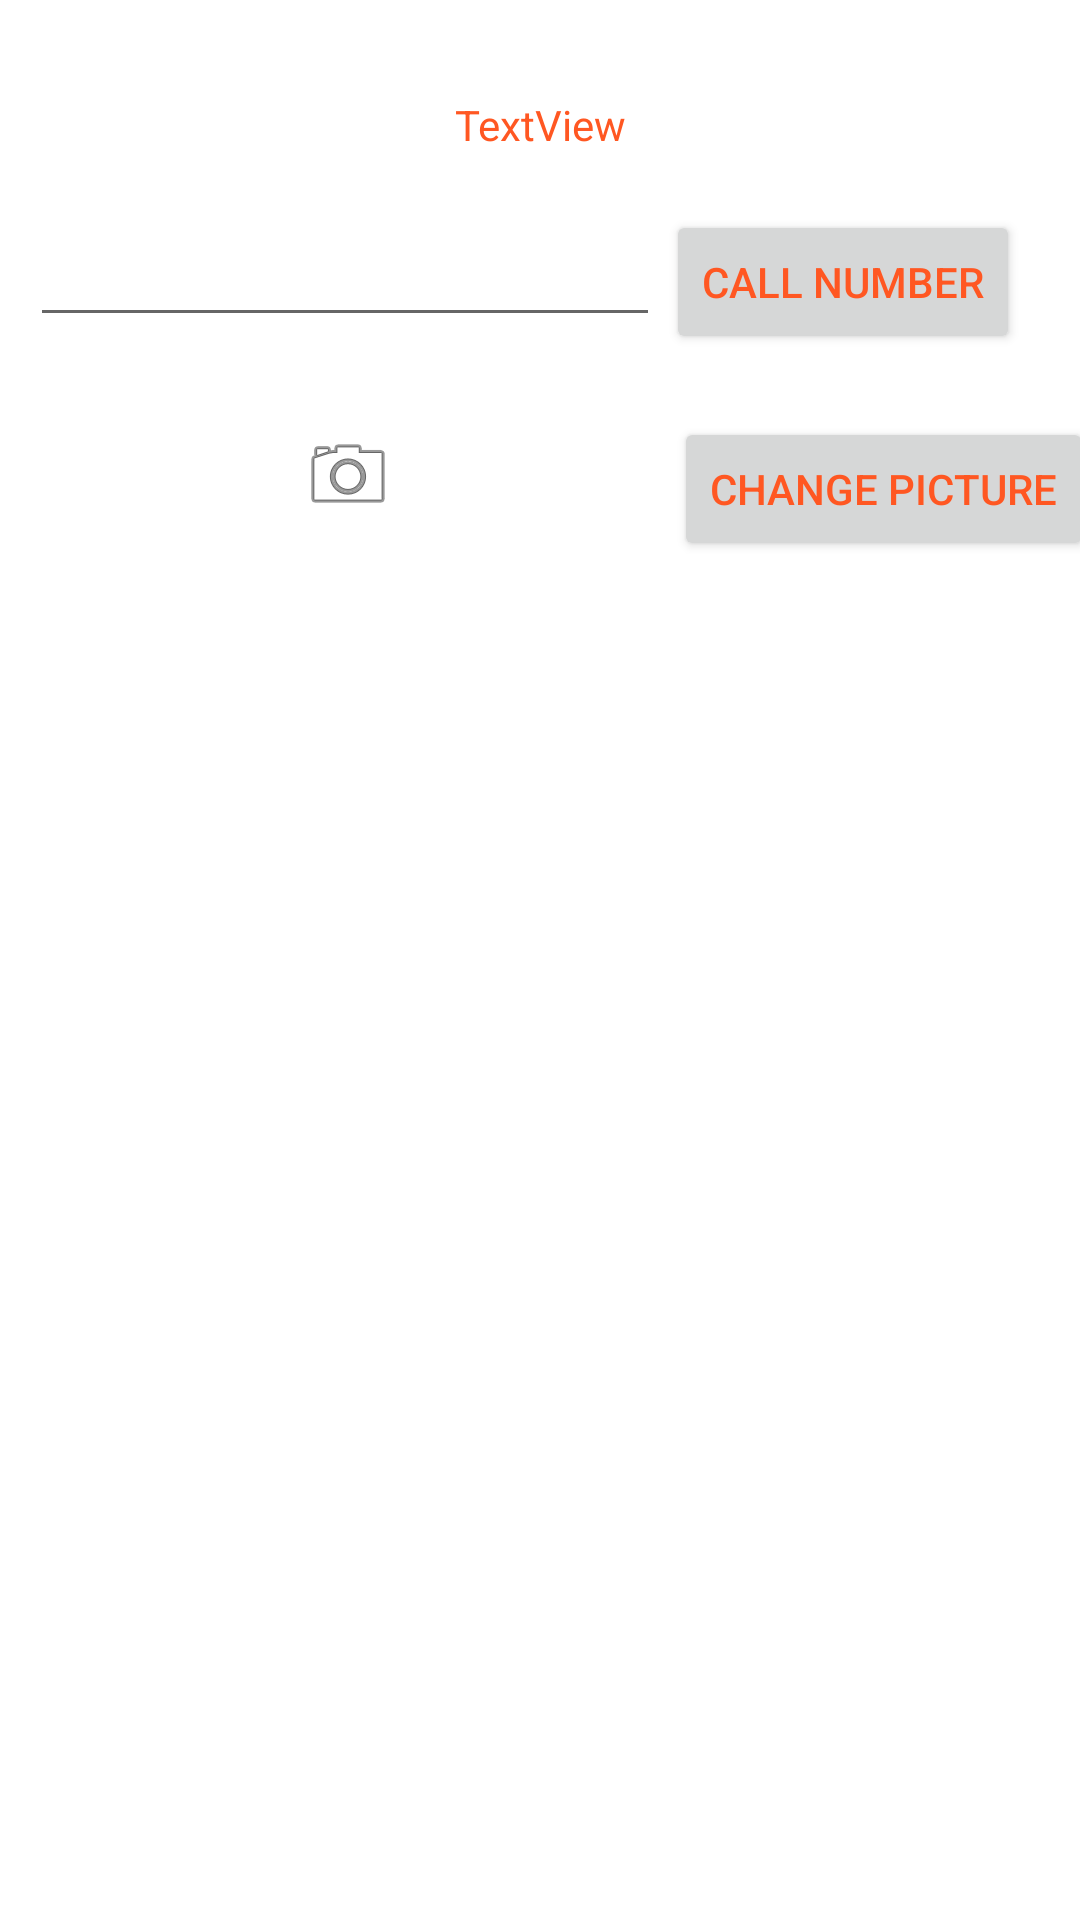

Here is an Android app screen rendered from its layout file. Give the layout XML and the strings, colors and styles it references.
<!-- AndroidManifest.xml: application theme Theme.WenjiesAndroidLabs -->
<!-- res/layout/activity_second.xml -->
<?xml version="1.0" encoding="utf-8"?>
<androidx.constraintlayout.widget.ConstraintLayout xmlns:android="http://schemas.android.com/apk/res/android"
    xmlns:app="http://schemas.android.com/apk/res-auto"
    xmlns:tools="http://schemas.android.com/tools"
    android:layout_width="match_parent"
    android:layout_height="match_parent"
    tools:context=".SecondActivity">

    <TextView
        android:id="@+id/textView3"
        android:layout_width="wrap_content"
        android:layout_height="wrap_content"
        android:layout_marginTop="32dp"
        android:text="TextView"
        app:layout_constraintEnd_toEndOf="parent"
        app:layout_constraintStart_toStartOf="parent"
        app:layout_constraintTop_toTopOf="parent" />

    <EditText
        android:id="@+id/editTextPhone"
        android:layout_width="wrap_content"
        android:layout_height="wrap_content"
        android:layout_marginStart="10dp"
        android:layout_marginTop="20dp"
        android:ems="10"
        android:inputType="phone"
        app:layout_constraintStart_toStartOf="parent"
        app:layout_constraintTop_toBottomOf="@+id/textView3" />

    <Button
        android:id="@+id/button"
        android:layout_width="wrap_content"
        android:layout_height="wrap_content"
        android:layout_marginTop="70dp"
        android:layout_marginEnd="20dp"
        android:text="CALL NUMBER"
        app:layout_constraintEnd_toEndOf="parent"
        app:layout_constraintTop_toTopOf="parent" />

    <ImageView
        android:id="@+id/profileImage"
        android:layout_width="wrap_content"
        android:layout_height="wrap_content"
        android:layout_marginStart="100dp"
        android:layout_marginTop="30dp"
        app:layout_constraintStart_toStartOf="parent"
        app:layout_constraintTop_toBottomOf="@+id/editTextPhone"
        app:srcCompat="@android:drawable/ic_menu_camera" />

    <Button
        android:id="@+id/button2"
        android:layout_width="wrap_content"
        android:layout_height="wrap_content"
        android:layout_marginStart="120dp"
        android:layout_marginTop="21dp"
        android:layout_marginEnd="23dp"
        android:text="CHANGE PICTURE"
        app:layout_constraintEnd_toEndOf="parent"
        app:layout_constraintStart_toEndOf="@+id/profileImage"
        app:layout_constraintTop_toBottomOf="@+id/button" />

</androidx.constraintlayout.widget.ConstraintLayout>
<!-- resources referenced by this layout -->
<resources>
  <style name="Theme.WenjiesAndroidLabs" parent="Theme.MaterialComponents.DayNight.DarkActionBar">
          
          <item name="colorPrimary">@color/my_primary</item>
  
          
          <item name="colorSecondary">@color/my_secondary</item>
  
          
          <item name="android:statusBarColor">@color/my_statusbar</item>
          
          <item name="android:textColor">@color/my_text</item>
          <item name="windowActionBar">false</item>
          <item name="windowNoTitle">true</item>
  
  
      </style>
  <color name="my_primary">#4CA7AF</color>
  <color name="my_secondary">#00BCD4</color>
  <color name="my_statusbar">#8F8A9A</color>
  <color name="my_text">#FF5722</color>
</resources>
